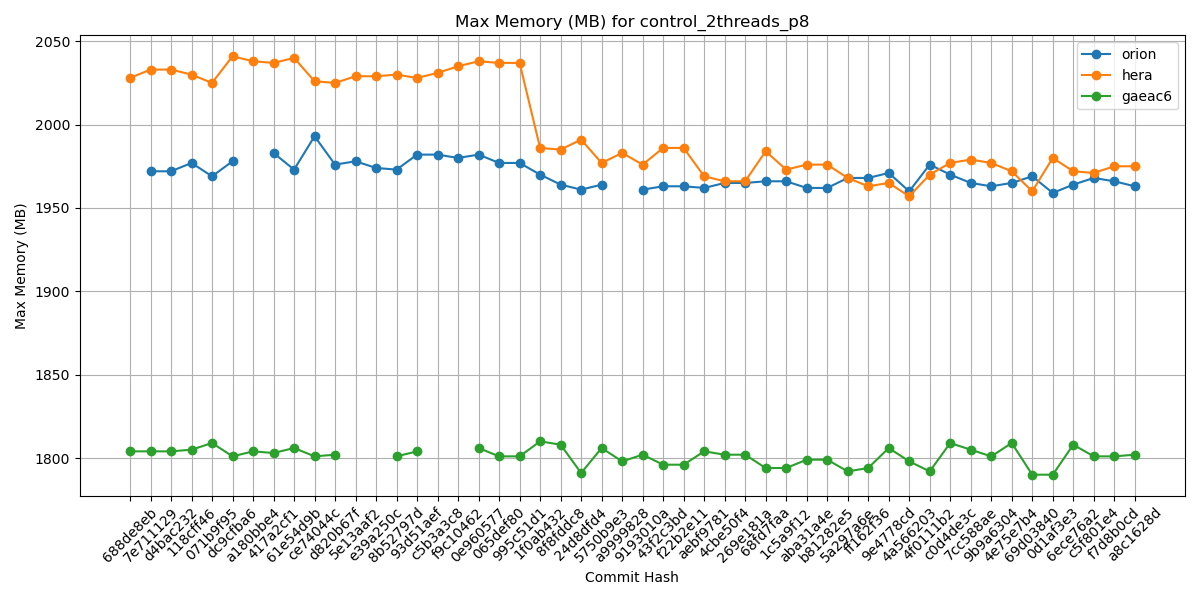

Data behind this chart, as committed beside it:
Hash, orion, hera, gaeac6
688de8eb, , 2028, 1804
7e711129, 1972, 2033, 1804
d4bac232, 1972, 2033, 1804
118cff46, 1977, 2030, 1805
071b9f95, 1969, 2025, 1809
dc9cfba6, 1978, 2041, 1801
a180bbe4, , 2038, 1804
417a2cf1, 1983, 2037, 1803
61e54d9b, 1973, 2040, 1806
ce74044c, 1993, 2026, 1801
d820b67f, 1976, 2025, 1802
5e13aaf2, 1978, 2029, 
e39a250c, 1974, 2029, 
8b52797d, 1973, 2030, 1801
93d51aef, 1982, 2028, 1804
c5b3a3c8, 1982, 2031, 
f9c10462, 1980, 2035, 
0e960577, 1982, 2038, 1806
065def80, 1977, 2037, 1801
995c51d1, 1977, 2037, 1801
1f0ab432, 1970, 1986, 1810
8f8fddc8, 1964, 1985, 1808
24d8dfd4, 1961, 1991, 1791
5750b9e3, 1964, 1977, 1806
a9999828, , 1983, 1798
9193010a, 1961, 1976, 1802
43f2c3bd, 1963, 1986, 1796
f22b2e11, 1963, 1986, 1796
aebf9781, 1962, 1969, 1804
4cbe50f4, 1965, 1966, 1802
269e181a, 1965, 1966, 1802
68fd7faa, 1966, 1984, 1794
1c5a9f12, 1966, 1973, 1794
aba31a4e, 1962, 1976, 1799
b81282e5, 1962, 1976, 1799
5a297a6e, 1968, 1968, 1792
ff162f36, 1968, 1963, 1794
9e4778cd, 1971, 1965, 1806
4a566203, 1960, 1957, 1798
4f0111b2, 1976, 1970, 1792
c0d4de3c, 1970, 1977, 1809
7cc588ae, 1965, 1979, 1805
9b9a6304, 1963, 1977, 1801
4e75e7b4, 1965, 1972, 1809
69d03840, 1969, 1960, 1790
0d1af3e3, 1959, 1980, 1790
6ece76a2, 1964, 1972, 1808
c5f801e4, 1968, 1971, 1801
f7d8b0cd, 1966, 1975, 1801
a8c1628d, 1963, 1975, 1802
